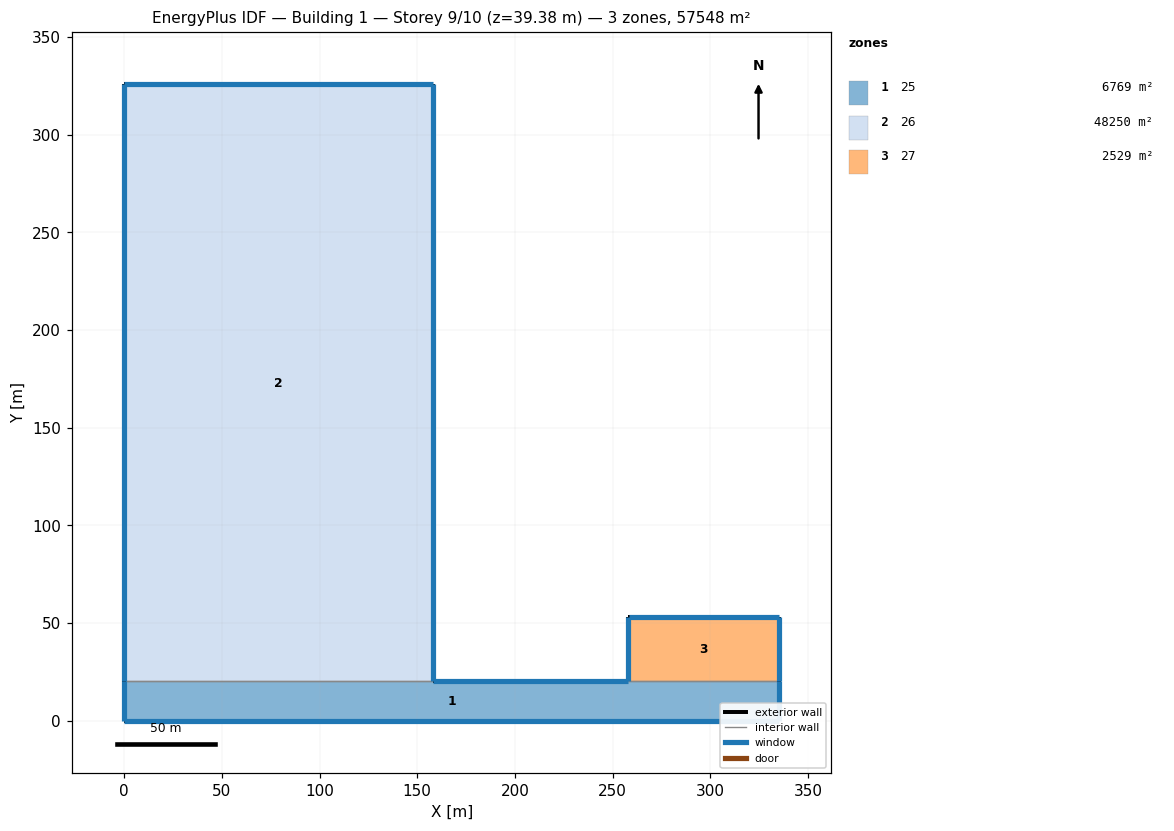
=== STOREY PLAN SPEC (per zone: floor XY polygon, exterior-wall plan segments, windows/doors) ===
zone 1: 25  (6769.1 m²)
  floor: (0.00, 0.00) (335.27, 0.00) (335.27, 20.19) (0.00, 20.19)
  exterior wall: (335.27, 0.00) – (0.00, 0.00)  [335.3 m]
    window: (0.01, 0.00) – (335.26, 0.00)  [1837.2 m²]
  exterior wall: (0.00, 0.00) – (0.00, 20.19)  [20.2 m]
    window: (0.00, 20.18) – (0.00, 0.01)  [34.7 m²]
  exterior wall: (157.89, 20.19) – (258.18, 20.19)  [100.3 m]
    window: (258.17, 20.19) – (157.90, 20.19)  [172.5 m²]
  exterior wall: (335.27, 20.19) – (335.27, 0.00)  [20.2 m]
    window: (335.27, 0.01) – (335.27, 20.18)  [131.1 m²]
  interior walls: 2
zone 2: 26  (48249.6 m²)
  floor: (0.00, 20.19) (157.89, 20.19) (157.89, 325.78) (0.00, 325.78)
  exterior wall: (0.00, 20.19) – (0.00, 325.78)  [305.6 m]
    window: (0.00, 325.77) – (0.00, 20.20)  [525.6 m²]
  exterior wall: (0.00, 325.78) – (157.89, 325.78)  [157.9 m]
    window: (157.88, 325.78) – (0.01, 325.78)  [271.5 m²]
  exterior wall: (157.89, 325.78) – (157.89, 20.19)  [305.6 m]
    window: (157.89, 20.20) – (157.89, 325.77)  [1986.2 m²]
  interior walls: 1
zone 3: 27  (2529.3 m²)
  floor: (258.18, 20.19) (335.27, 20.19) (335.27, 53.00) (258.18, 53.00)
  exterior wall: (335.27, 53.00) – (335.27, 20.19)  [32.8 m]
    window: (335.27, 20.20) – (335.27, 52.99)  [213.1 m²]
  exterior wall: (258.18, 20.19) – (258.18, 53.00)  [32.8 m]
    window: (258.18, 52.99) – (258.18, 20.20)  [56.4 m²]
  exterior wall: (258.18, 53.00) – (335.27, 53.00)  [77.1 m]
    window: (335.26, 53.00) – (258.19, 53.00)  [132.6 m²]
  interior walls: 1

=== DERIVED (storey summary) ===
Building: Building 1
Storey: 9 of 10  (floor level z = 39.38 m)
Storey gross floor area: 57548.0 m²
Zones on this storey: 3
  - 25: floor 6769.1 m²; exterior wall 475.9 m (3721.9 m²); 4 window(s) 2175.4 m²; WWR 58.5%
  - 26: floor 48249.6 m²; exterior wall 769.1 m (6014.1 m²); 3 window(s) 2783.3 m²; WWR 46.3%
  - 27: floor 2529.3 m²; exterior wall 142.7 m (1116.0 m²); 3 window(s) 402.1 m²; WWR 36.0%
Zone adjacency (shared interzone walls):
  - 25 ↔ 26
  - 25 ↔ 27